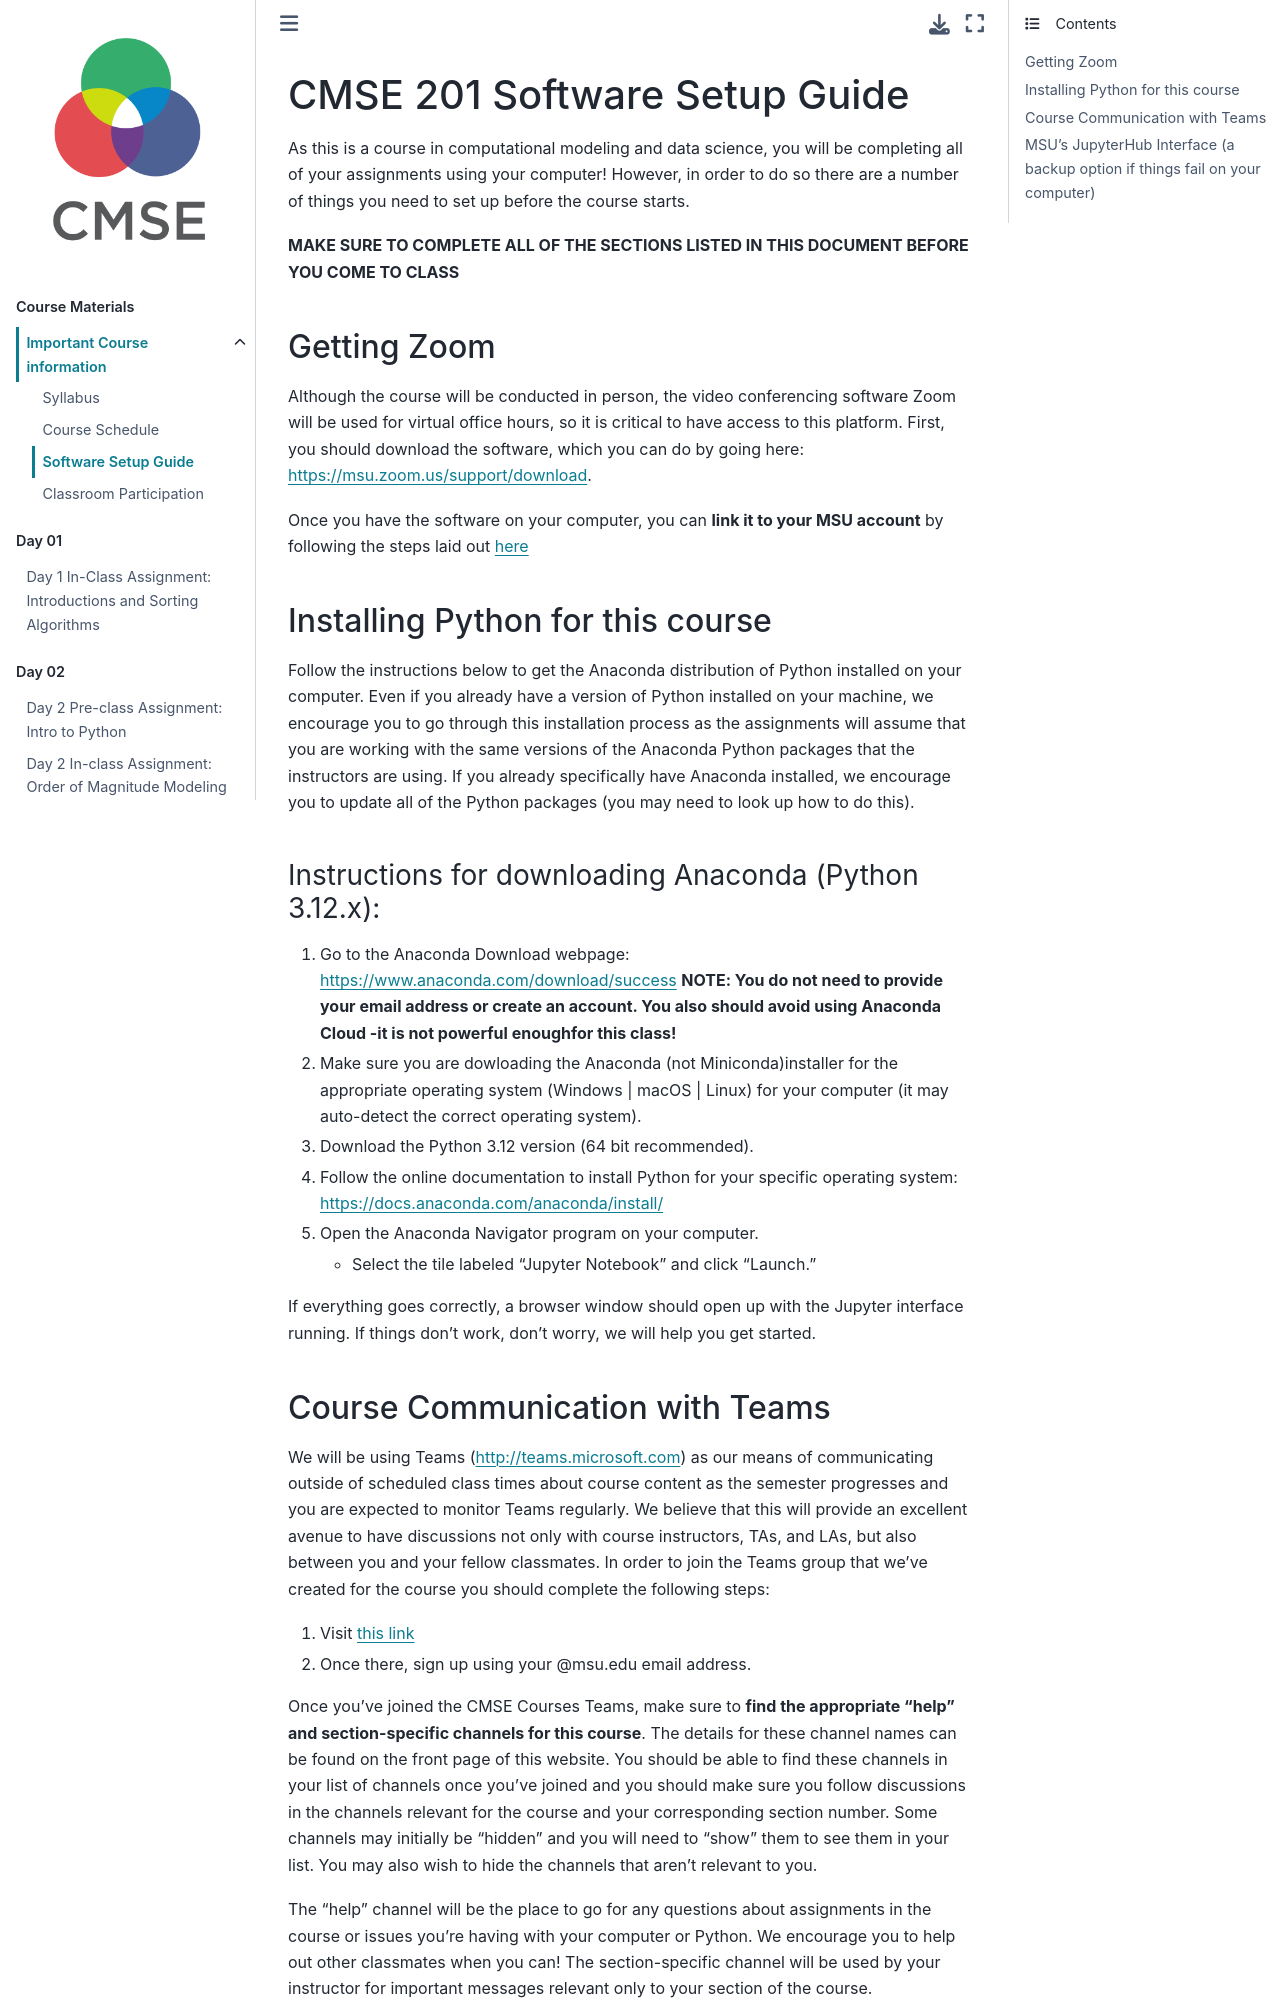

repository: frisbie4296/cmse201-f26-jb-backup · page: Course_Materials-201/SoftwareSetupGuide.html · generator: jekyll



# CMSE 201 Software Setup Guide

As this is a course in computational modeling and data science, you will be completing all of your assignments using your computer! However, in order to do so there are a number of things you need to set up before the course starts.
  

**MAKE SURE TO COMPLETE ALL OF THE SECTIONS LISTED IN THIS DOCUMENT BEFORE YOU COME TO CLASS**

  
## Getting Zoom

Although the course will be conducted in person, the video conferencing software Zoom will be used for virtual office hours, so it is critical to have access to this platform. First, you should download the software, which you can do by going here: [https://msu.zoom.us/support/download](https://msu.zoom.us/support/download).

Once you have the software on your computer, you can **link it to your MSU account** by following the steps laid out [here](https://www.canr.msu.edu/od/educational-technology/zoomlogin)


## Installing Python for this course

Follow the instructions below to get the Anaconda distribution of Python installed on your computer. Even if you already have a version of Python installed on your machine, we encourage you to go through this installation process as the assignments will assume that you are working with the same versions of the Anaconda Python packages that the instructors are using. If you already specifically have Anaconda installed, we encourage you to update all of the Python packages (you may need to look up how to do this).

### Instructions for downloading Anaconda (Python 3.12.x):

1. Go to the Anaconda Download webpage: [https://www.anaconda.com/download/success](https://www.anaconda.com/download/success) **NOTE: You do not need to provide your email address or create an account. You also should avoid using Anaconda Cloud -it is not powerful enoughfor this class!**

2. Make sure you are dowloading the Anaconda (not Miniconda)installer for the appropriate operating system (Windows | macOS | Linux) for your computer (it may auto-detect the correct operating system).

3. Download the Python 3.12 version (64 bit recommended).

4. Follow the online documentation to install Python for your specific operating system: [https://docs.anaconda.com/anaconda/install/](https://docs.anaconda.com/anaconda/install/)

5. Open the Anaconda Navigator program on your computer.
    - Select the tile labeled "Jupyter Notebook" and click "Launch."

If everything goes correctly, a browser window should open up with the Jupyter interface running. If things don’t work, don’t worry, we will help you get started.
